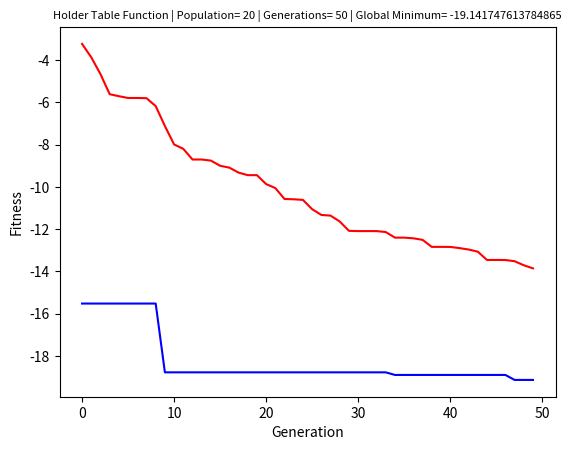
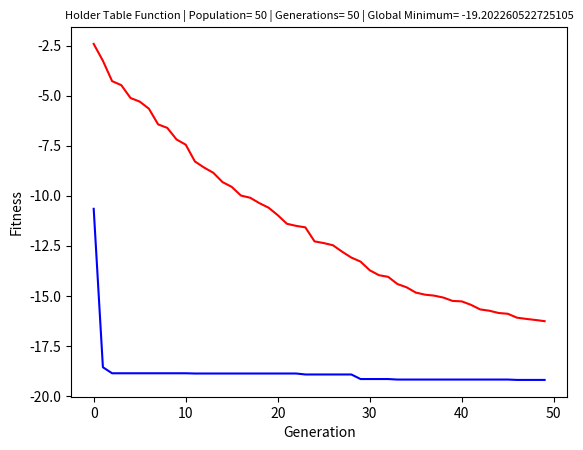
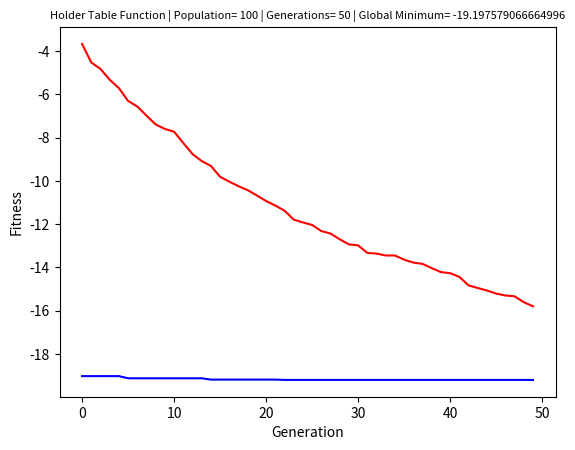
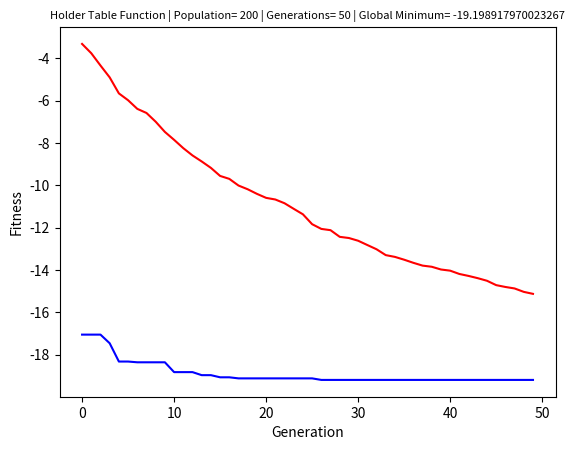
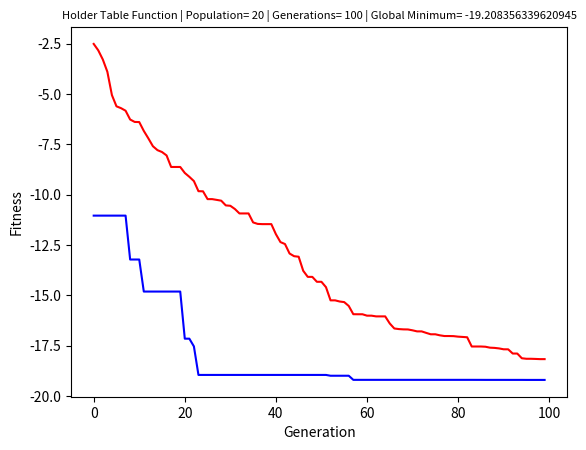
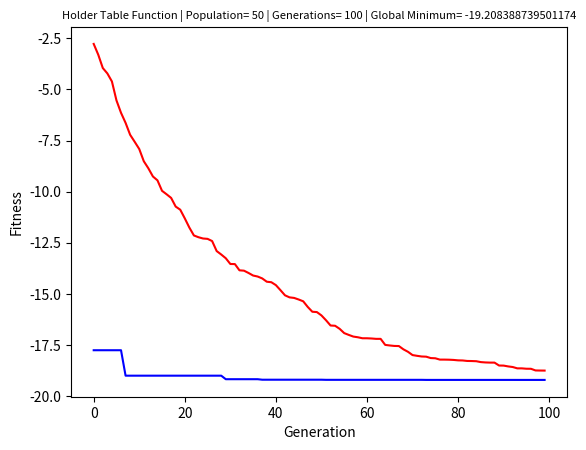
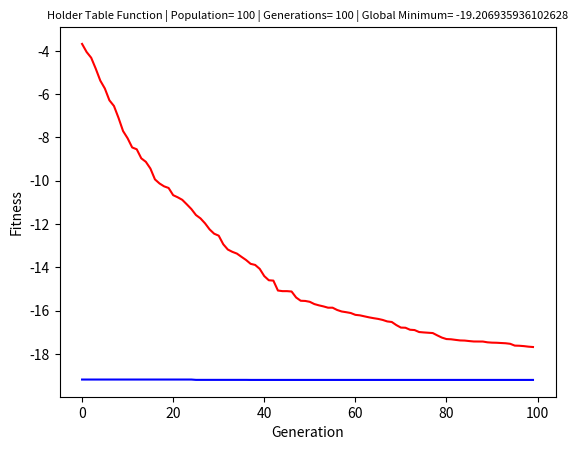
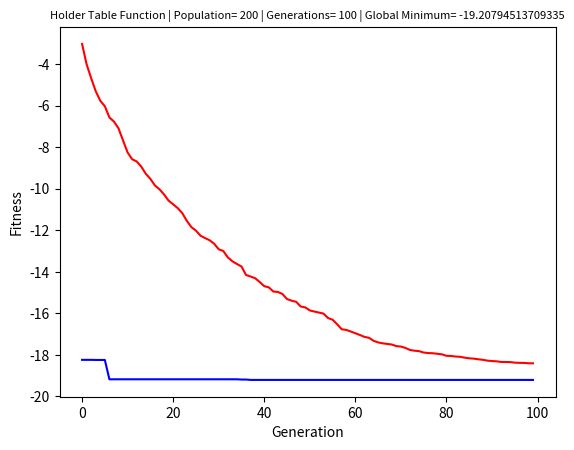
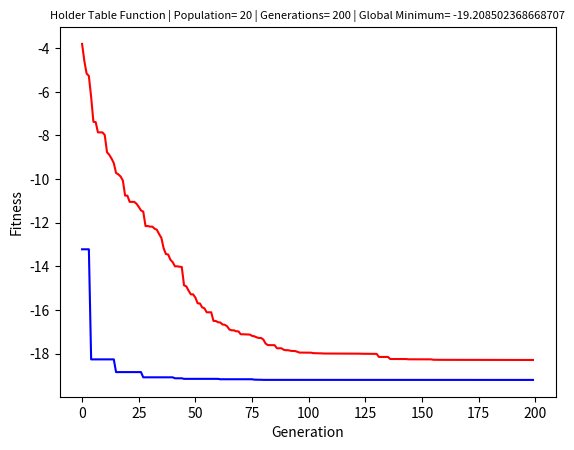
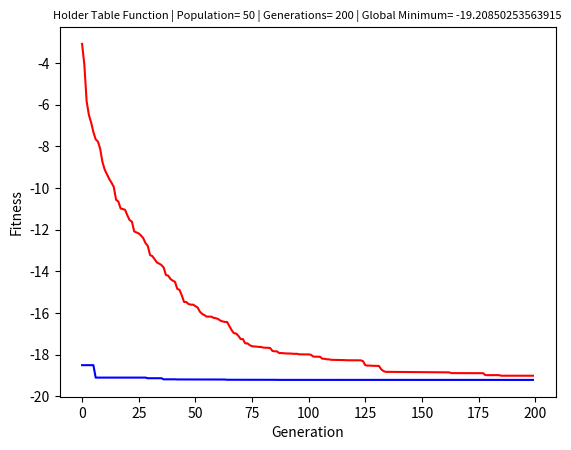
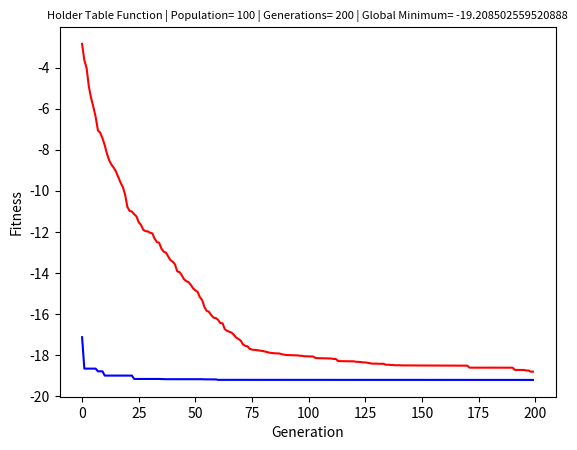
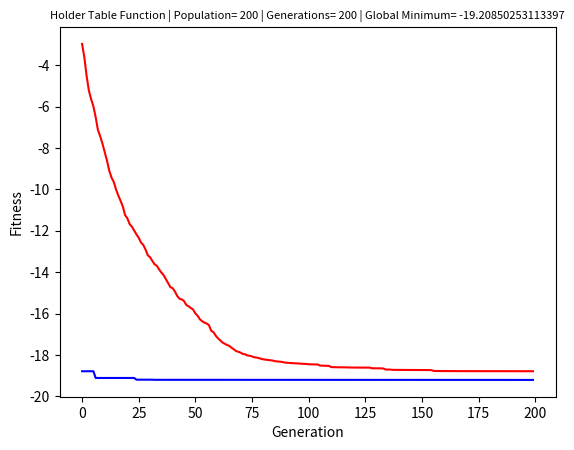

Here is the Python script that generated these plots, in order:
import matplotlib.pyplot as plt
import random
import numpy as np


def holder_table_function(x):
    """The holder_table_function."""
    return -1*abs((np.sin(x[0]))*(np.cos(x[1]))*(np.exp(abs(1-(np.sqrt((x[0]*x[0])+(x[1]*x[1]))/np.pi)))))

def gen_random(i,population_size):
    while(True):
        x=random.randint(0,population_size-1)
        if(x!=i):
            return x


population_size_set=[20,50,100,200]
generation_set=[50,100,200]
Cr=0.8 # crossover probability
k=0.5

for generation in generation_set:
    for population_size in population_size_set:
        population=np.random.uniform(-10, 10, (population_size, 2))
        
        avg=[]
        mini=[]

        for g in range(generation):
            f=random.uniform(-2,2)# (between -2 to 2)
            new_population=[]
            crossover=[]
            for i in range(population_size):
                while(True):
                    #Step1: generate mutant vector
                    mutant=[]
                    r1=population[gen_random(i,population_size)]
                    r2=population[gen_random(i,population_size)]
                    r3=population[gen_random(i,population_size)]

                    mutant.append(population[i][0]+k*(r1[0]-population[i][0])+f*(r2[0]-r3[0]))
                    mutant.append(population[i][1]+k*(r1[1]-population[i][1])+f*(r2[1]-r3[1]))

                    trial_vec=[]
                    #Step2: Crossover
                    # generate trial vector
                    # j is different for x and y
                    j=random.random()
                    if(j<=Cr):
                        trial_vec.append(mutant[0])
                    else:
                        trial_vec.append(population[i][0])

                    j=random.random()
                    if(j<=Cr):
                        trial_vec.append(mutant[1])
                    else:
                        trial_vec.append(population[i][1])

                    #Constraint Check
                    if(-10<=trial_vec[0] and trial_vec[0]<=10 and -10<=trial_vec[1] and trial_vec[1]<=10):
                    #Step3: Selection
                        if(holder_table_function(trial_vec)<=holder_table_function(population[i])):
                            new_population.append(trial_vec)
                        else:
                            new_population.append(population[i])
                        break

            
            population=list(new_population)
            fitness = np.array([holder_table_function(x) for x in population])
            avg.append(np.average(fitness))
            mini.append(np.min(fitness))


        x=np.arange(0, generation)
        plt.plot(x,mini,color='blue', linestyle='-', label="Global Minimum")
        plt.plot(x,avg,color='red', linestyle='-', label="Average")
        plt.xlabel("Generation")
        plt.ylabel("Fitness")
        plt.title('Holder Table Function | Population= '+str(population_size)+' | Generations= '+str(generation)+' | Global Minimum= '+str(np.min(mini)),fontsize=8)
        plt.savefig("Holder Table Function-Population"+str(population_size)+"_Genereration_"+str(generation)+".png",dpi=500)
        plt.clf()
